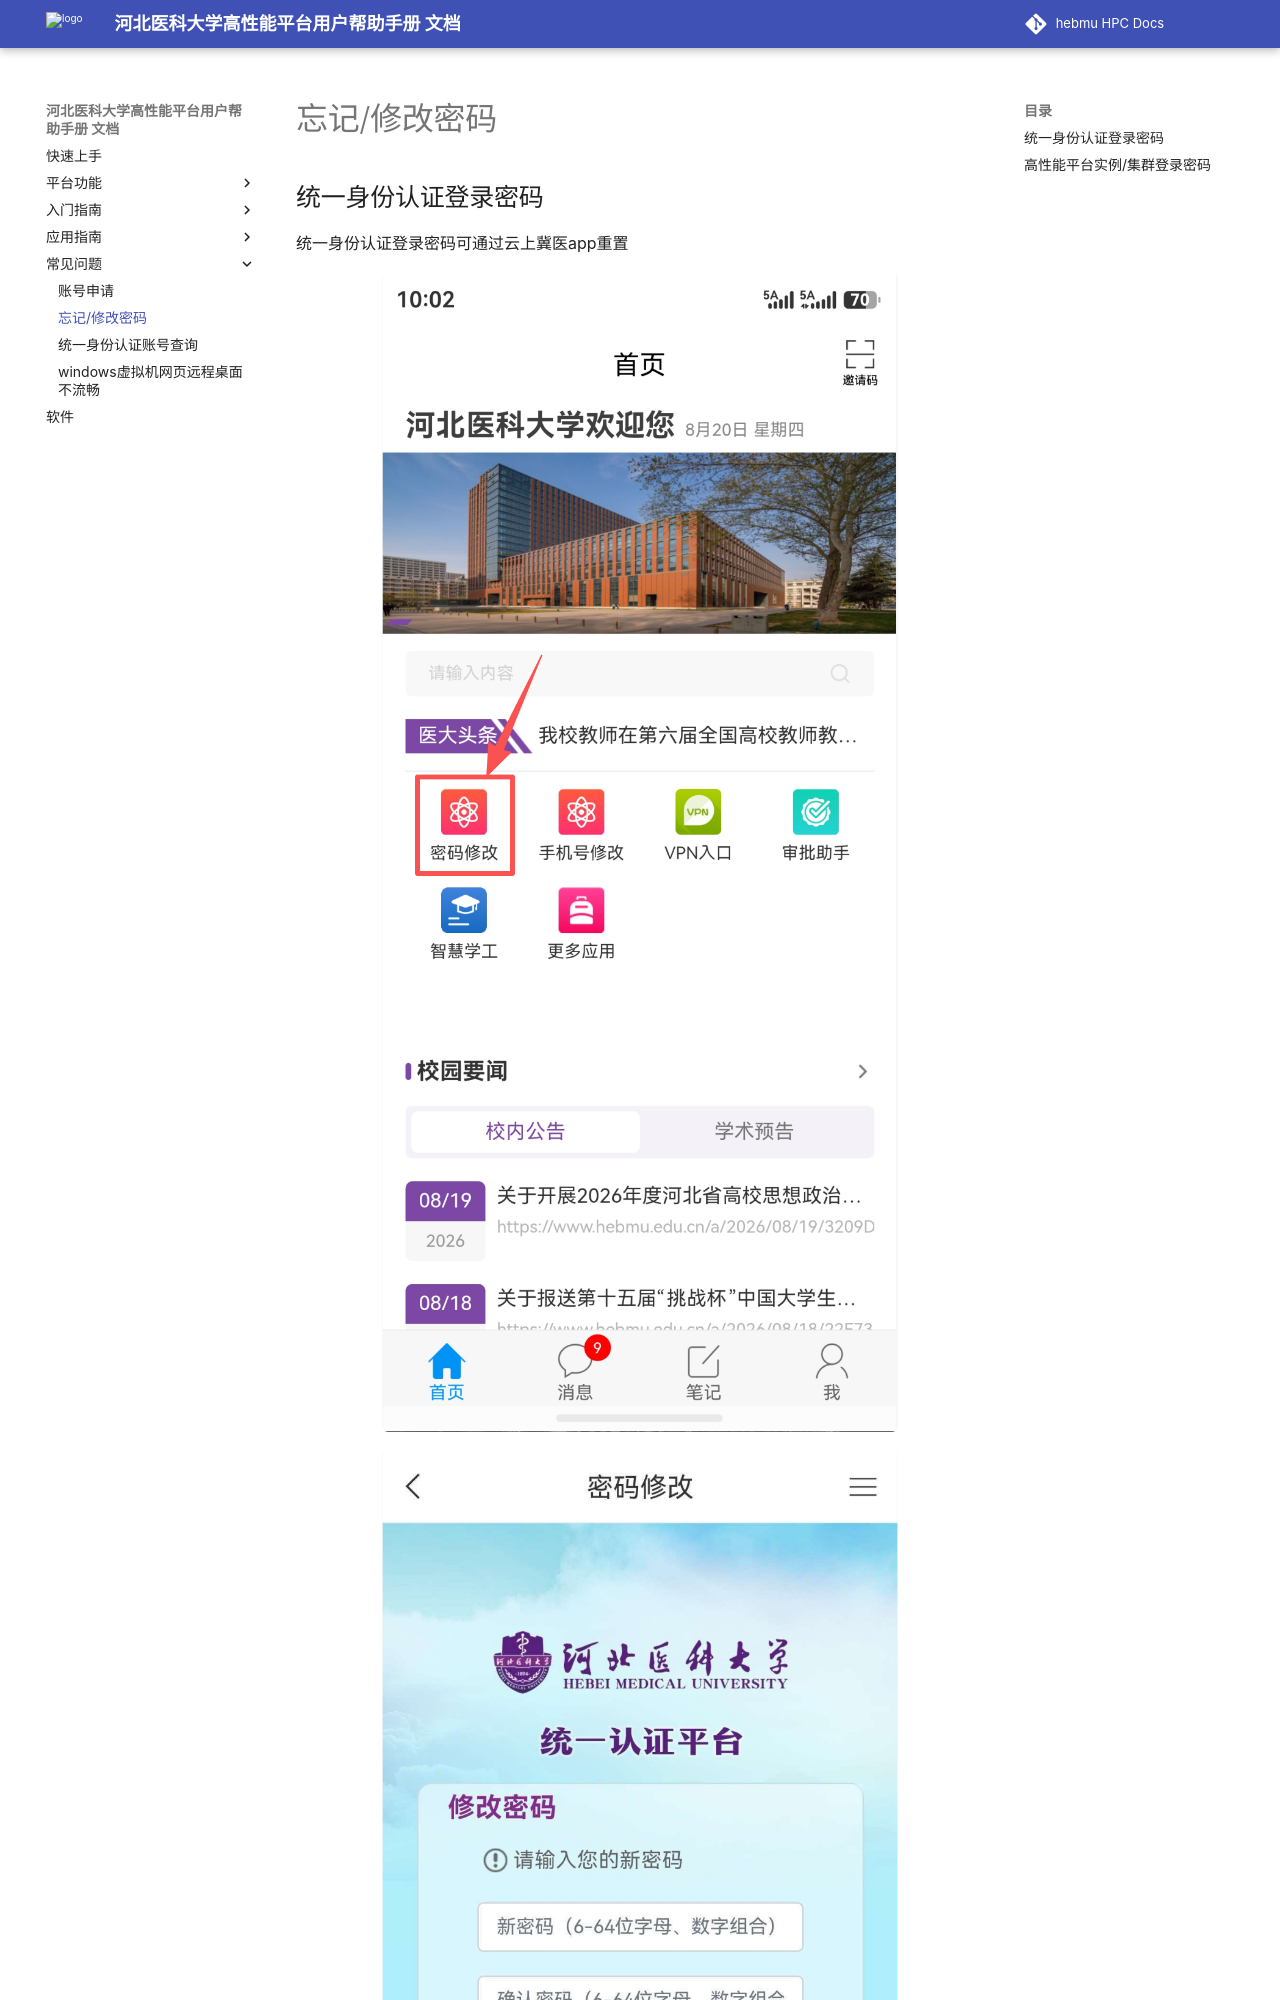

repository: ChengWang97/docs.hpc.msdc.hebmu.edu · page: 05-faq/accountapplication/forgetpassword.html · generator: sphinx

===================
忘记/修改密码
===================


统一身份认证登录密码
------------------------------

统一身份认证登录密码可通过云上冀医app重置

.. figure:: /_static/img/accountLogin/accountLogin-9.png
   :alt: 登录跳转
   :width: 75%
   :class: zoomable

.. figure:: /_static/img/accountLogin/accountLogin-11.png
   :alt: 登录跳转
   :width: 75%
   :class: zoomable
